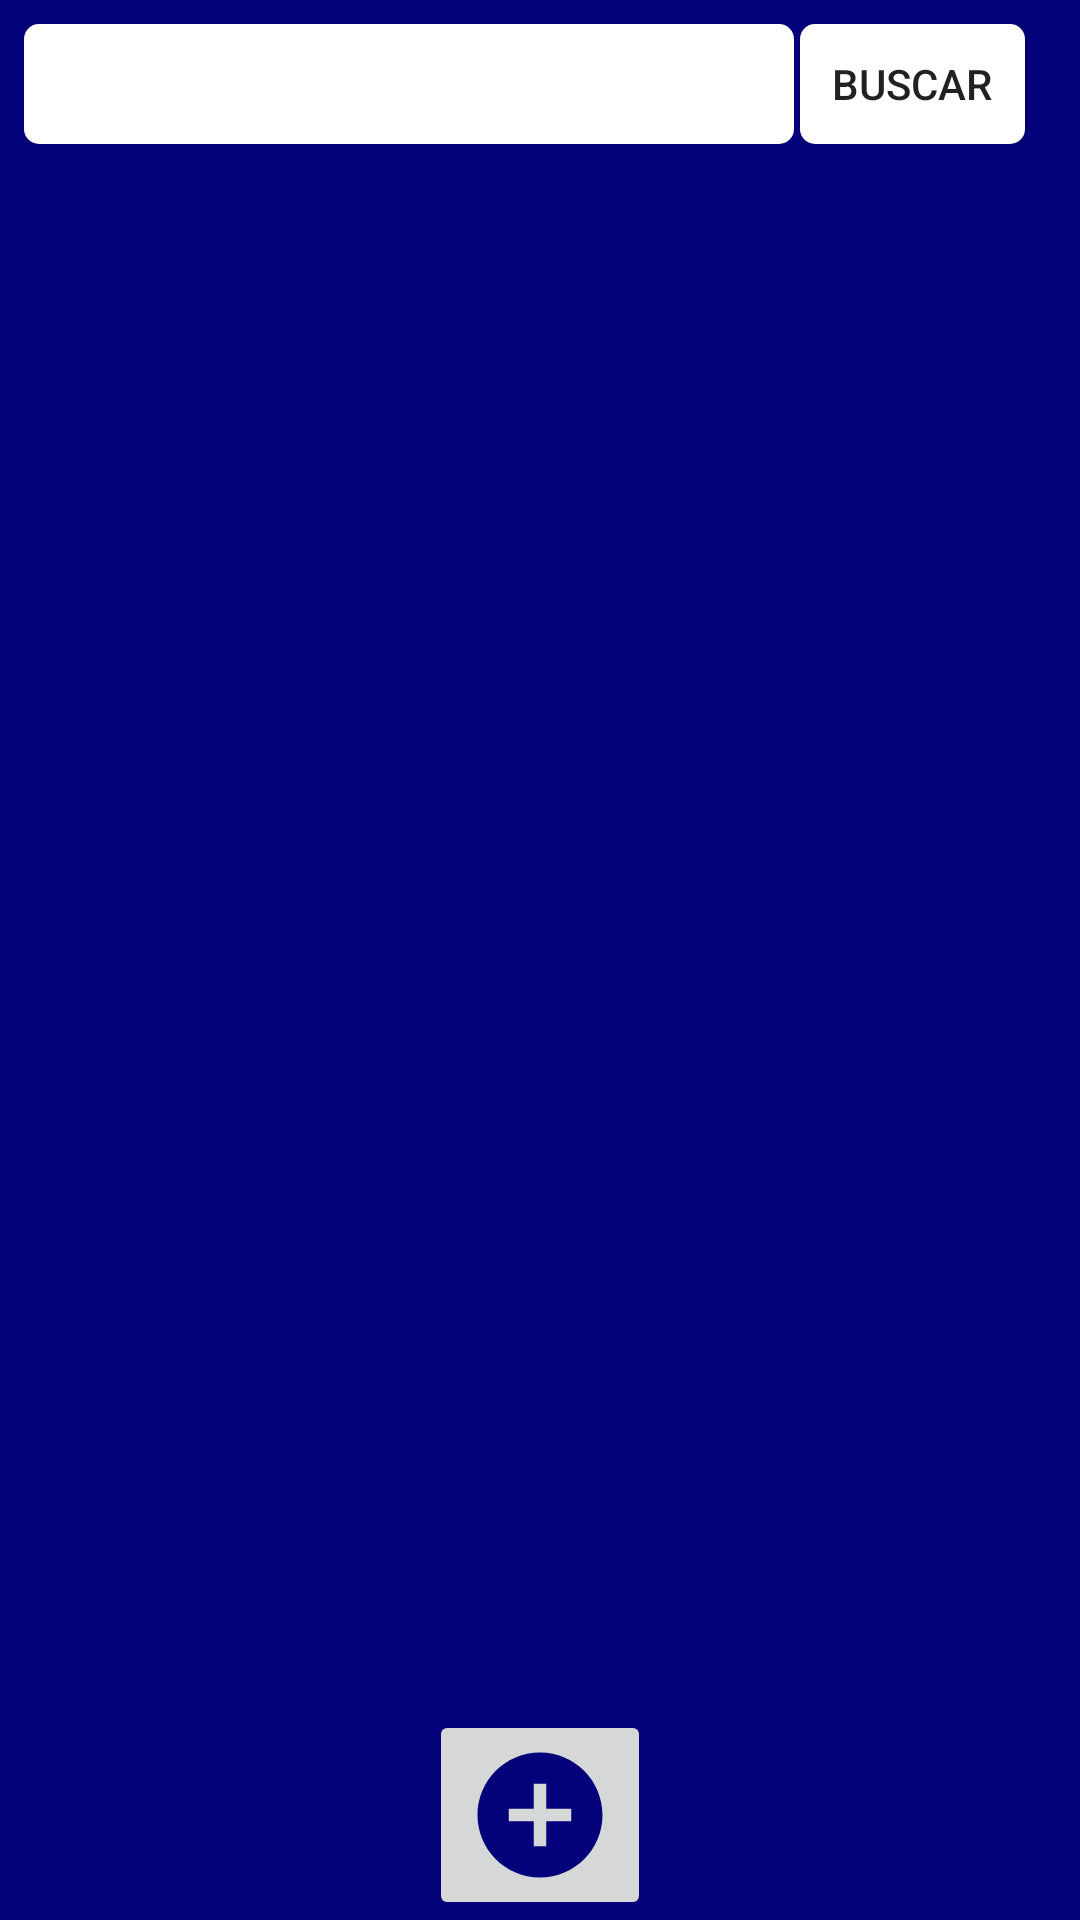

Here is an Android app screen rendered from its layout file. Give the layout XML and the strings, colors and styles it references.
<!-- AndroidManifest.xml: application theme Theme.AppCompat.Light.DarkActionBar -->
<!-- res/layout/activity_menu_cliente.xml -->
<?xml version="1.0" encoding="utf-8"?>
<LinearLayout xmlns:android="http://schemas.android.com/apk/res/android"
    xmlns:app="http://schemas.android.com/apk/res-auto"
    xmlns:tools="http://schemas.android.com/tools"
    android:id="@+id/LayoutPrincipal"
    android:layout_width="match_parent"
    android:layout_height="match_parent"
    android:background="@color/color_menu"
    android:orientation="vertical"
    tools:context=".activities.ActivityMenuCliente">

    <LinearLayout
        android:layout_width="match_parent"
        android:layout_height="wrap_content"
        android:layout_marginLeft="8dp"
        android:layout_marginTop="8dp"
        android:orientation="horizontal">

        <EditText
            android:id="@+id/editTextbuscar"
            android:layout_width="wrap_content"
            android:layout_height="40dp"
            android:autofillHints=""
            android:layout_gravity="center_vertical"
            android:background="@drawable/box_formulario_background"
            android:ems="10"
            android:inputType="textPersonName"
            android:textSize="22sp"
            tools:targetApi="o" />

        <Space
            android:layout_width="@dimen/espaco_views_horizontal"
            android:layout_height="10dp" />

        <Button
            android:id="@+id/buttonBuscar"
            android:layout_width="75dp"
            android:layout_height="40dp"
            android:background="@drawable/button_background"
            android:text="@string/buscar" />

    </LinearLayout>

    <LinearLayout
        android:layout_width="wrap_content"
        android:orientation="horizontal"
        android:layout_height="match_parent"
        android:layout_weight="1">

        <ScrollView
            android:layout_width="match_parent"
            android:layout_height="match_parent">

            <LinearLayout
                android:layout_width="match_parent"
                android:layout_height="wrap_content"
                android:orientation="vertical">

                <ListView
                    android:id="@+id/listViewClientes"
                    android:layout_width="match_parent"
                    android:layout_height="400dp"
                    android:layout_marginStart="8dp"
                    android:layout_marginTop="8dp"
                    android:layout_marginEnd="8dp" />
            </LinearLayout>
        </ScrollView>

    </LinearLayout>

    <ImageButton
        android:id="@+id/buttonAddCliente"
        android:layout_width="wrap_content"
        android:layout_height="wrap_content"
        android:contentDescription="@string/formulario_adicionar_produto"
        app:srcCompat="@drawable/ic_add_circle_black_24dp"
        android:layout_gravity="center|bottom"/>

</LinearLayout>
<!-- resources referenced by this layout -->
<resources>
  <color name="color_menu">#04027B</color>
  <dimen name="espaco_views_horizontal">2sp</dimen>
  <!-- drawable box_formulario_background (drawable) -->
  <?xml version="1.0" encoding="utf-8"?>
  <shape xmlns:android="http://schemas.android.com/apk/res/android"
      android:shape="rectangle">
  
      <solid
          android:color="@color/color_box_formulario" />
  
      <corners
          android:radius="5dp"
          />
  </shape>
  <!-- drawable button_background (drawable) -->
  <?xml version="1.0" encoding="utf-8"?>
  <shape xmlns:android="http://schemas.android.com/apk/res/android"
      android:shape="rectangle">
  
      <solid
          android:color="@color/color_box_formulario" />
  
      <corners
          android:radius="5dp"
          />
  
  
  </shape>
  <!-- drawable ic_add_circle_black_24dp (drawable) -->
  <vector android:height="50dp" android:viewportHeight="24.0"
      android:viewportWidth="24.0" android:width="50dp" xmlns:android="http://schemas.android.com/apk/res/android">
      <path
          android:fillColor="@color/color_menu"
          android:pathData="M12,2C6.48,2 2,6.48 2,12s4.48,10 10,10 10,-4.48 10,-10S17.52,2 12,2zM17,13h-4v4h-2v-4L7,13v-2h4L11,7h2v4h4v2z"/>
  </vector>
  <string name="buscar">Buscar</string>
  <string name="formulario_adicionar_produto">Adicionar</string>
  <color name="color_box_formulario">#FFFFFF</color>
</resources>
